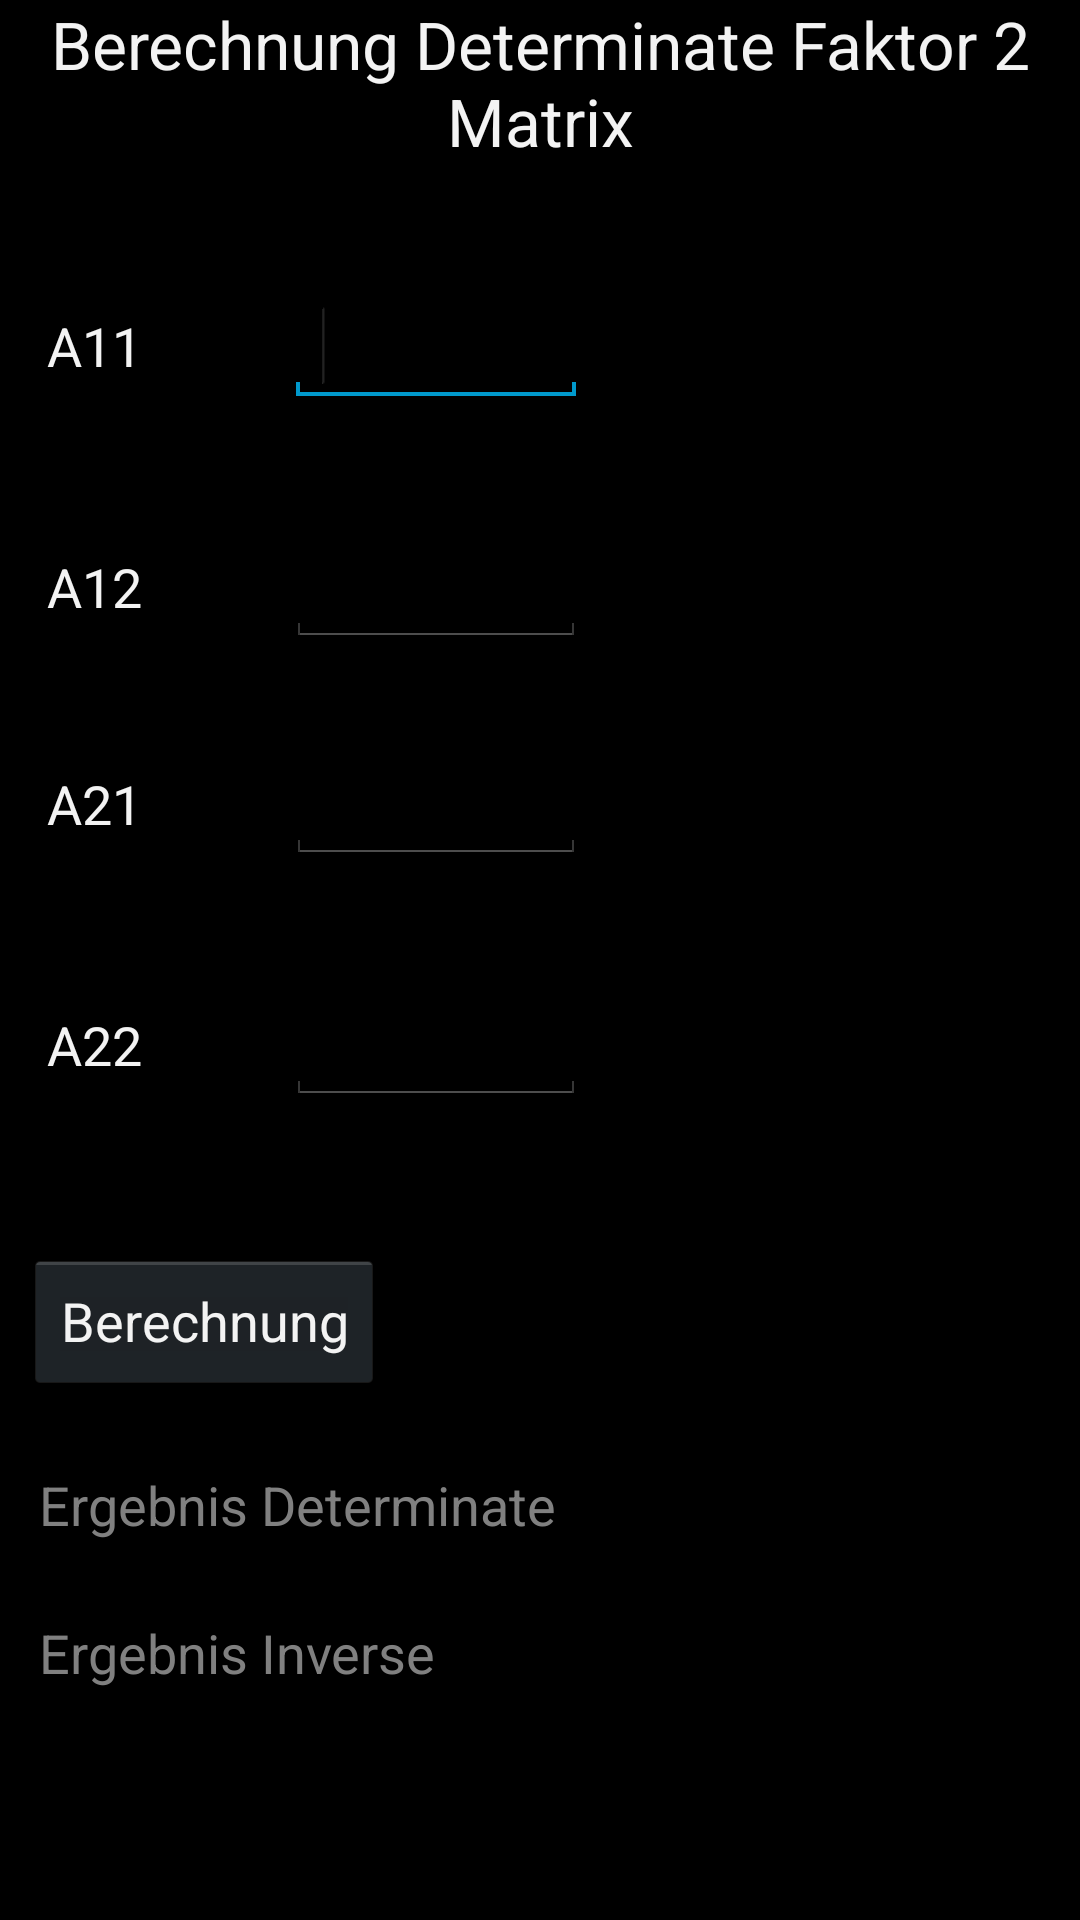

Here is an Android app screen rendered from its layout file. Give the layout XML and the strings, colors and styles it references.
<!-- AndroidManifest.xml: application theme MyTheme -->
<!-- res/layout/activity_zweier_matrix.xml -->
<LinearLayout xmlns:android="http://schemas.android.com/apk/res/android"
    xmlns:tools="http://schemas.android.com/tools"
    android:id="@+id/LinearLayout2"
    android:layout_width="match_parent"
    android:layout_height="match_parent"
    android:fitsSystemWindows="true"
    android:clipToPadding="false"
    android:orientation="vertical"
    android:paddingBottom="@dimen/activity_vertical_margin"
    android:paddingLeft="@dimen/activity_horizontal_margin"
    android:paddingRight="@dimen/activity_horizontal_margin"
    android:paddingTop="@dimen/activity_vertical_margin"
    tools:context=".ZweierMatrixActivity" >

    <TextView
        android:id="@+id/tvHeadlineZM"
        android:layout_width="wrap_content"
        android:layout_height="wrap_content"
        android:gravity="center_horizontal"
        android:text="@string/detZM"
        android:textAppearance="?android:attr/textAppearanceLarge" />

    <ScrollView
        android:id="@+id/scrollView1"
        android:layout_width="match_parent"
        android:layout_height="fill_parent" >

        <RelativeLayout
            android:id="@+id/RelativeLayout1"
            android:layout_width="match_parent"
            android:layout_height="520dp"
            android:orientation="vertical" >

        <TextView
            android:id="@+id/textView1"
            android:layout_width="wrap_content"
            android:layout_height="wrap_content"
            android:layout_alignParentLeft="true"
            android:layout_alignParentTop="true"
            android:layout_marginLeft="16dp"
            android:layout_marginTop="48dp"
            android:text="@string/a11"
            android:textAppearance="?android:attr/textAppearanceMedium" />

        <TextView
            android:id="@+id/textView2"
            android:layout_width="wrap_content"
            android:layout_height="wrap_content"
            android:layout_alignLeft="@+id/textView1"
            android:layout_below="@+id/etA11"
            android:layout_marginTop="48dp"
            android:text="@string/a12"
            android:textAppearance="?android:attr/textAppearanceMedium" />

        <TextView
            android:id="@+id/textView3"
            android:layout_width="wrap_content"
            android:layout_height="wrap_content"
            android:layout_alignLeft="@+id/textView2"
            android:layout_below="@+id/textView2"
            android:layout_marginTop="48dp"
            android:text="@string/a21"
            android:textAppearance="?android:attr/textAppearanceMedium" />

        <EditText
            android:id="@+id/etA21"
            android:layout_width="100dp"
            android:layout_height="wrap_content"
            android:layout_alignBaseline="@+id/textView3"
            android:layout_alignBottom="@+id/textView3"
            android:layout_alignLeft="@+id/etA12"
            android:ems="10"
            android:inputType="number|numberSigned|numberDecimal"
            android:shadowColor="@color/etUlineColor"
            android:textColorLink="@color/etUlineColor" />

        <TextView
            android:id="@+id/textView4"
            android:layout_width="wrap_content"
            android:layout_height="wrap_content"
            android:layout_alignLeft="@+id/textView3"
            android:layout_below="@+id/etA21"
            android:layout_marginTop="48dp"
            android:text="@string/a22"
            android:textAppearance="?android:attr/textAppearanceMedium" />

        <EditText
            android:id="@+id/etA22"
            android:layout_width="100dp"
            android:layout_height="wrap_content"
            android:layout_alignBaseline="@+id/textView4"
            android:layout_alignBottom="@+id/textView4"
            android:layout_alignLeft="@+id/etA21"
            android:ems="10"
            android:inputType="number|numberSigned|numberDecimal"
            android:shadowColor="@color/etUlineColor"
            android:textColorLink="@color/etUlineColor" />

        <EditText
            android:id="@+id/etA12"
            android:layout_width="100dp"
            android:layout_height="wrap_content"
            android:layout_alignBaseline="@+id/textView2"
            android:layout_alignBottom="@+id/textView2"
            android:layout_alignLeft="@+id/etA11"
            android:ems="10"
            android:inputType="number|numberSigned|numberDecimal"
            android:shadowColor="@color/etUlineColor"
            android:textColorLink="@color/etUlineColor" >

        </EditText>

        <EditText
            android:id="@+id/etA11"
            android:layout_width="100dp"
            android:layout_height="wrap_content"
            android:layout_alignBaseline="@+id/textView1"
            android:layout_alignBottom="@+id/textView1"
            android:layout_marginLeft="48dp"
            android:layout_toRightOf="@+id/textView1"
            android:ems="10"
            android:inputType="number|numberSigned|numberDecimal"
            android:shadowColor="@color/etUlineColor"
            android:textColorLink="@color/etUlineColor" >

            <requestFocus />

        </EditText>

        <Button
            android:id="@+id/btnBerechneDetZM"
            android:layout_width="wrap_content"
            android:layout_height="wrap_content"
            android:layout_alignLeft="@+id/textView4"
            android:layout_below="@+id/etA22"
            android:layout_marginLeft="-8dp"
            android:layout_marginTop="48dp"
            android:text="@string/berechne" />

        <TextView
            android:id="@+id/tvErgebnis"
            android:layout_width="wrap_content"
            android:layout_height="wrap_content"
            android:layout_alignLeft="@+id/btnBerechneDetZM"
            android:layout_below="@+id/btnBerechneDetZM"
            android:layout_marginLeft="5dp"
            android:layout_marginTop="25dp"
            android:hint="@string/ergebnis"
            android:textAppearance="?android:attr/textAppearanceMedium" />

        <TextView
            android:id="@+id/tvInverse"
            android:layout_width="wrap_content"
            android:layout_height="wrap_content"
            android:layout_alignLeft="@+id/tvErgebnis"
            android:layout_below="@+id/tvErgebnis"
            android:layout_marginTop="25dp"
            android:hint="@string/inverse"
            android:textAppearance="?android:attr/textAppearanceMedium" />

    	</RelativeLayout>
    </ScrollView>
</LinearLayout>
<!-- resources referenced by this layout -->
<resources>
  <color name="etUlineColor">#FF4444</color>
  <string name="a11">A11</string>
  <string name="a12">A12</string>
  <string name="a21">A21</string>
  <string name="a22">A22</string>
  <string name="berechne">Berechnung</string>
  <string name="detZM">Berechnung Determinate Faktor 2 Matrix</string>
  <string name="ergebnis">Ergebnis Determinate</string>
  <string name="inverse">Ergebnis Inverse</string>
  <style name="MyTheme" parent="@android:style/Theme.Holo">
          <item name="android:actionBarStyle">@style/MyActionBar</item>
      </style>
  <style name="MyActionBar" parent="@android:style/Widget.Holo.ActionBar">
          <item name="android:background">#FF4444</item>
      </style>
</resources>
